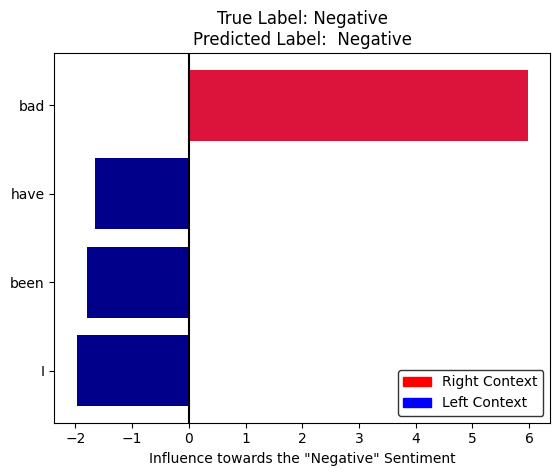

Python code for this plot: (Note: this script raises an exception after producing the figure.)
import matplotlib.pyplot as plt
import numpy as np
from matplotlib.pyplot import figure



def create_Limeplot(words, influences, type, save_path, predicted, true):
    plt.rcdefaults()

    fig, ax = plt.subplots()

    components = {'Right Context': 'red', 'Left Context': 'blue'}
    labels = list(components.keys())
    handles = [plt.Rectangle((0, 0), 1, 1, color=components[label]) for label in labels]
    leg=plt.legend(handles, labels, loc='lower right')

    leg.get_frame().set_edgecolor('black')
    plt.axvline(x=0, color='black')
    y_pos = np.arange(len(words))


    ax.barh(y_pos, influences, align='center', color=type)
    ax.set_yticks(y_pos)
    ax.set_yticklabels(words)
    ax.invert_yaxis()  # labels read top-to-bottom
    ax.set_xlabel('Influence towards the "' +predicted+ '" Sentiment')
    ax.set_title('True Label: ' + true+ '\n' + 'Predicted Label:  '+ predicted )
    plt.savefig( save_path + '.png', bbox_inches='tight')

    plt.show()


    #Maria wsp
words = ['bad','have','been' ,  'I']
type = ['crimson','darkblue', 'darkblue', 'darkblue', ]
influences = [5.9748,-1.6489,-1.7924,  -1.9733]
save_path = 'data/Lime/plots/WSPmaria'
predicted = 'Negative'
true = 'Negative'
create_Limeplot(words, influences, type, save_path, predicted, true)
#olaf
words = ['bad', 'is', ',', 'it']
type = ['crimson','crimson', 'crimson', 'crimson', ]
influences = [8.612,2.02,0.74, 0.708]
save_path = 'data/Lime/plots/WSPmariaOlaf'
predicted = 'Negative'
true = 'Negative'
create_Limeplot(words, influences, type, save_path, predicted, true)

#Maria SP
words = ['service','customer','/' , 'Poor' ]
type = ['darkblue','darkblue', 'darkblue', 'darkblue', ]
influences = [2.196,-5.56,-5.654,  -5.6737]
influences = [5.6737,5.654,5.56, -2.196 ]
save_path = 'data/Lime/plots/SPmaria'
predicted = 'Negative'
true = 'Negative'
create_Limeplot(words, influences, type, save_path, predicted, true)
#olaf
words = ['Poor','customer','service' ,  '/']
type = ['darkblue','darkblue', 'darkblue', 'darkblue', ]
influences = [9.841,0.1375,0.087,  0.038]
save_path = 'data/Lime/plots/SPmariaOlaf'
predicted = 'Negative'
true = 'Negative'
create_Limeplot(words, influences, type, save_path, predicted, true)

# Maria RP
words = ['I','top','list' ,  'of']
type = ['darkblue','crimson', 'crimson', 'crimson', ]
influences = [2.56, 1.853, -3.3,  -3.65]
save_path = 'data/Lime/plots/RPmaria'
predicted = 'Positive'
true = 'Neutral'
create_Limeplot(words, influences, type, save_path, predicted, true)

# Olaf RP
words = ['list','want','of' ,  'I']
type = ['crimson','darkblue', 'crimson', 'darkblue', ]
influences = [1.335, 1.019, 0.97,  -0.974]
save_path = 'data/Lime/plots/RPolaf'
predicted = 'Negative'
true = 'Neutral'
create_Limeplot(words, influences, type, save_path, predicted, true)

#Olaf SP
words = ['outstanding', 'excellent', 'food', 'by']
type = ['crimson','darkblue', 'crimson', 'Crimson', ]
influences = [2.142, 1.162, -1.1765,  -1.327]
save_path = 'data/Lime/plots/SPolaf'
predicted = 'Positive'
true = 'Positive'
create_Limeplot(words, influences, type, save_path, predicted, true)

#Olaf WSP
words = ['annoying', 'through', 'dinner', 'became']
type = ['crimson','crimson', 'crimson', 'Crimson', ]
influences = [6.6977, 1.23, 1.15,  -1.06]
save_path = 'data/Lime/plots/WSPolaf'
predicted = 'Negative'
true = 'Negative'
create_Limeplot(words, influences, type, save_path, predicted, true)


'''
def create_plots(left_bars, right_bars, words, save_path, title):
    barwidth = 0.9
    n_left = len(left_bars)
    n_right = len(right_bars)
    bars = left_bars + right_bars

    rleft =  list(range(1,n_left+1))
    rright = list(range(n_left+1, n_left+n_right+1))
    rall = rleft + rright
    print(rleft)
    print(rright)

    # Create barplot
    plt.bar(rleft, left_bars, width=barwidth, color=('darkblue'), label='Left Context')
    plt.bar(rright, right_bars, width=barwidth, color=('crimson'), label='Right Context')
    plt.legend()
    plt.xticks([r + barwidth for r in range(len(rall))],
               words, rotation=90)
    plt.title('True Label: ' + str(title[0]) + '\n' + 'Predicted Label: ' + str(title[1]))
    plt.subplots_adjust(bottom=0.2, top=0.98)
    plt.gca().invert_xaxis()
    plt.savefig(save_path + '.png', bbox_inches='tight')
    plt.show()

left_bars = [-1.9733, -1.6489, -1.7924]
right_bars = [5.9748]
words = ['I', 'have', 'been', 'bad']
title = ['Negative', 'Negative']
save_path = 'test'
create_plots(left_bars, right_bars, words, save_path, title)
'''



